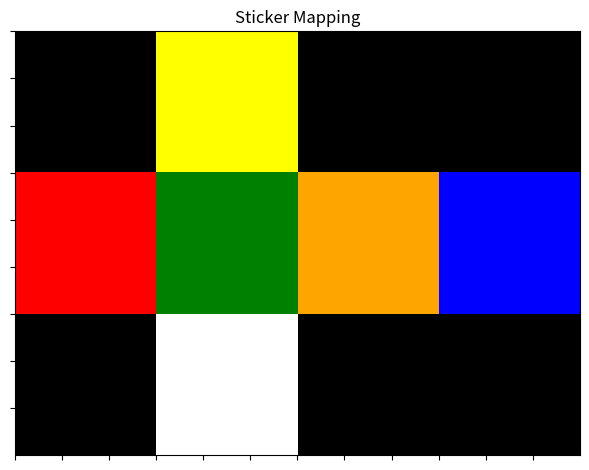

Write Python code to recreate this figure. (Note: this script raises an exception after producing the figure.)
# This file represents the model for the cube. The center white piece is always facing the bottom, and the center green piece is always facing forward.

import numpy as np
import copy
import matplotlib.pyplot as plt
from matplotlib import colors

stickerColors = ["white", "yellow", "green", "blue", "red", "orange"]
cmap = colors.ListedColormap(stickerColors + ["black"])
# moves = [rotateD, rotateDprime, rotateF, rotateFprime, rotateU, rotateUprime, rotateB, rotateBprime, rotateL, rotateLprime, rotateR, rotateRprime]


class Cube:
    sideLen = 3
    stickers = np.empty([6, sideLen, sideLen])

    # constructor
    def __init__(self):
        for i, _ in enumerate(stickerColors):
            self.stickers[i, :, :] = np.full([self.sideLen, self.sideLen], i)

    # print cube

    def plotCube(self, title="Sticker Mapping"):
        plt.close("all")

        mt = np.full((3, 3), 7)
        top = np.concatenate((mt, self.stickers[1], mt, mt), axis=1)
        mid = np.concatenate(
            (self.stickers[4], self.stickers[2], self.stickers[5], self.stickers[3]), axis=1)
        bot = np.concatenate((mt, self.stickers[0], mt, mt), axis=1)
        printRepr = np.concatenate((top, mid, bot), axis=0)
        
        plt.imshow(printRepr, interpolation='nearest', cmap=cmap)
        ax = plt.gca()
        ax.axes.xaxis.set_ticklabels([])
        ax.axes.yaxis.set_ticklabels([])
        ax.set_xticks(np.arange(-0.5, 11.5, 1))
        ax.set_yticks(np.arange(-0.5, 8.5, 1))
        plt.title(title)
        plt.tight_layout()
        plt.grid(b=True, which='major', color='#000000', linestyle='-', linewidth=4)
        plt.show()

    # ROTATIONS

    # rotate bottom face clockwise

    def rotateD(self):
        self.stickers[0] = np.rot90(self.stickers[0])

        tmp = copy.copy(self.stickers[4, 2, :])
        self.stickers[4, 2, :] = copy.copy(self.stickers[3, 2, :])
        self.stickers[3, 2, :] = copy.copy(self.stickers[5, 2, :])
        self.stickers[5, 2, :] = copy.copy(self.stickers[2, 2, :])
        self.stickers[2, 2, :] = tmp

    # rotate bottom face counter-clockwise

    def rotateDprime(self):
        for _ in range(3):
            self.rotateD()

    # rotate top face clockwise
    def rotateU(self):
        self.stickers[1] = np.rot90(self.stickers[1])

        tmp = copy.copy(self.stickers[4, 0, :])
        self.stickers[4, 0, :] = copy.copy(self.stickers[2, 0, :])
        self.stickers[2, 0, :] = copy.copy(self.stickers[5, 0, :])
        self.stickers[5, 0, :] = copy.copy(self.stickers[3, 0, :])
        self.stickers[3, 0, :] = tmp

    # rotate top face counter-clockwise

    def rotateUprime(self):
        for _ in range(3):
            self.rotateU()

    # rotate front face clockwise
    def rotateF(self):
        self.stickers[2] = np.rot90(self.stickers[2])

        tmp = copy.copy(self.stickers[4, :, 2])
        self.stickers[4, :, 2] = copy.copy(self.stickers[0, 0, :])
        self.stickers[0, 0, :] = copy.copy(self.stickers[5, :, 0])
        self.stickers[5, :, 0] = copy.copy(self.stickers[1, 2, :])
        self.stickers[1, 2, :] = tmp

    # rotate front face counter-clockwise
    def rotateFprime(self):
        for _ in range(3):
            self.rotateF()

    # rotate back face clockwise

    def rotateB(self):
        self.stickers[3] = np.rot90(self.stickers[3])

        tmp = copy.copy(self.stickers[5, :, 2])
        self.stickers[5, :, 2] = copy.copy(self.stickers[0, 2, :])
        self.stickers[0, 2, :] = copy.copy(self.stickers[4, :, 0])
        self.stickers[4, :, 0] = copy.copy(self.stickers[1, 0, :])
        self.stickers[1, 0, :] = tmp

    # rotate back face counter-clockwise
    def rotateBprime(self):
        for _ in range(3):
            self.rotateB()

    # rotate left face clockwise
    def rotateL(self):
        self.stickers[4] = np.rot90(self.stickers[4])

        tmp = copy.copy(self.stickers[3, :, 2])
        self.stickers[3, :, 2] = copy.copy(np.flip(self.stickers[0, :, 0]))
        self.stickers[0, :, 0] = copy.copy(self.stickers[2, :, 0])
        self.stickers[2, :, 0] = copy.copy(self.stickers[1, :, 0])
        self.stickers[1, :, 0] = np.flip(tmp)

    # rotate left face counter-clockwise
    def rotateLprime(self):
        for _ in range(3):
            self.rotateL()

    # rotate right face clockwise

    def rotateR(self):
        self.stickers[5] = np.rot90(self.stickers[5])

        tmp = copy.copy(self.stickers[2, :, 2])
        self.stickers[2, :, 2] = copy.copy(self.stickers[0, :, 2])
        self.stickers[0, :, 2] = copy.copy(np.flip(self.stickers[3, :, 0]))
        self.stickers[3, :, 0] = copy.copy(np.flip(self.stickers[1, :, 2]))
        self.stickers[1, :, 2] = tmp

    # rotate right face counter-clockwise
    def rotateRprime(self):
        for _ in range(3):
            self.rotateR()


cube = Cube()
# cube.rotateF()

# cube.rotateR()
# cube.rotateR()
# cube.rotateUprime()
# cube.rotateR()
# cube.rotateUprime()
# cube.rotateR()
# cube.rotateU()
# cube.rotateRprime()
# cube.rotateU()
# cube.rotateR()
# cube.rotateR()
# cube.rotateU()
# cube.rotateDprime()
# cube.rotateR()
# cube.rotateUprime()
# cube.rotateRprime()
# cube.rotateD()
cube.plotCube()
